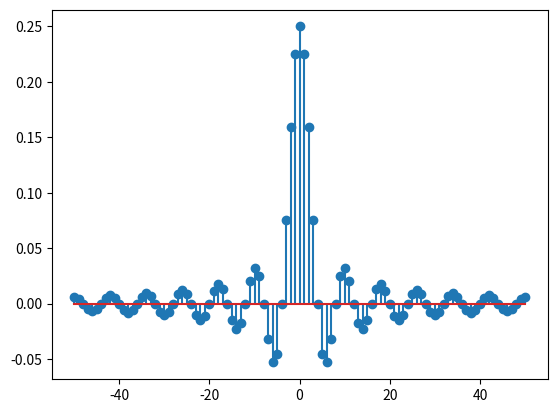

Here is the Python script that generated this plot:
import numpy as np
import matplotlib.pyplot as plt

wc=np.pi/4
n=np.arange(-50,51)
m=n*0.25
#hn=np.sin(wc*n)/(np.pi*n)
hn=(np.sinc(m))*0.25
plt.stem(n,hn)
plt.show()
